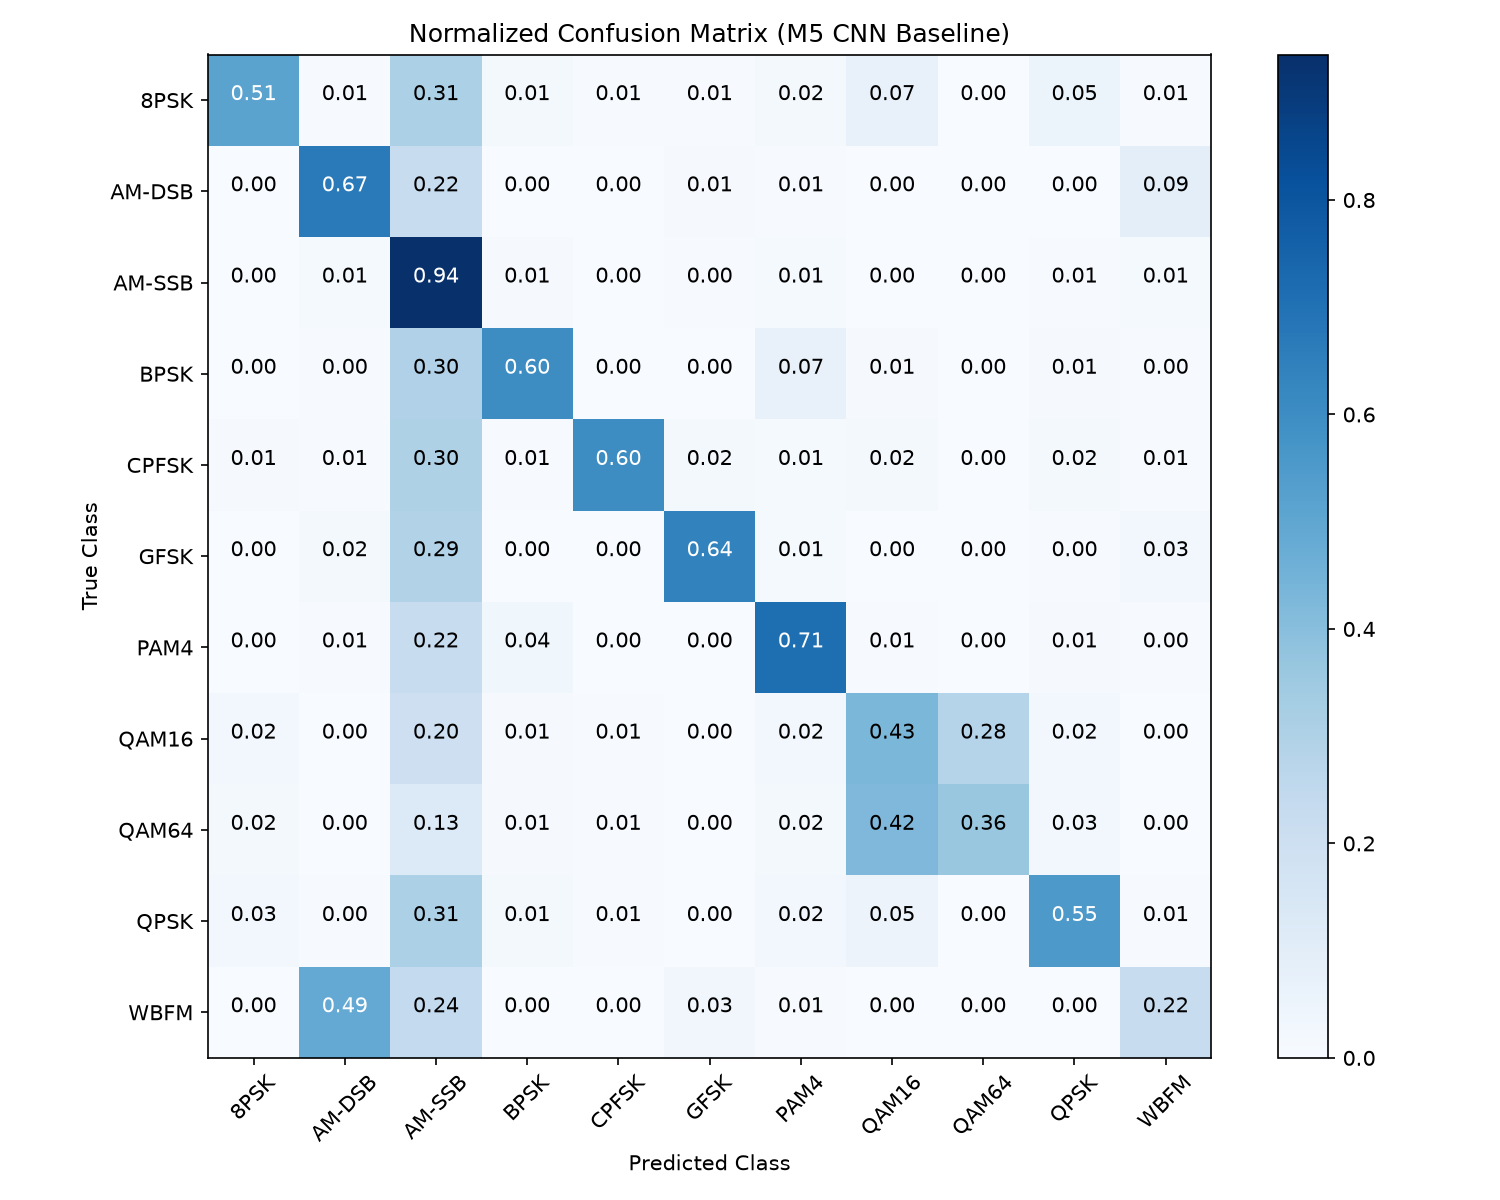

Values plotted in this chart, from the file beside it:
1541, 19, 931, 45, 17, 20, 46, 214, 0, 151, 16
0, 1996, 668, 5, 0, 25, 16, 5, 0, 6, 279
6, 41, 2807, 26, 4, 14, 38, 8, 0, 16, 40
7, 13, 898, 1801, 6, 8, 200, 27, 0, 28, 12
23, 16, 910, 17, 1799, 56, 40, 63, 0, 58, 18
5, 51, 882, 5, 9, 1917, 37, 8, 0, 11, 75
5, 15, 671, 108, 3, 8, 2134, 21, 0, 23, 12
71, 8, 596, 27, 17, 7, 69, 1288, 839, 71, 7
51, 3, 377, 31, 17, 8, 63, 1265, 1089, 87, 9
85, 14, 926, 44, 18, 9, 71, 155, 0, 1660, 18
2, 1463, 723, 7, 3, 98, 20, 4, 0, 7, 673
